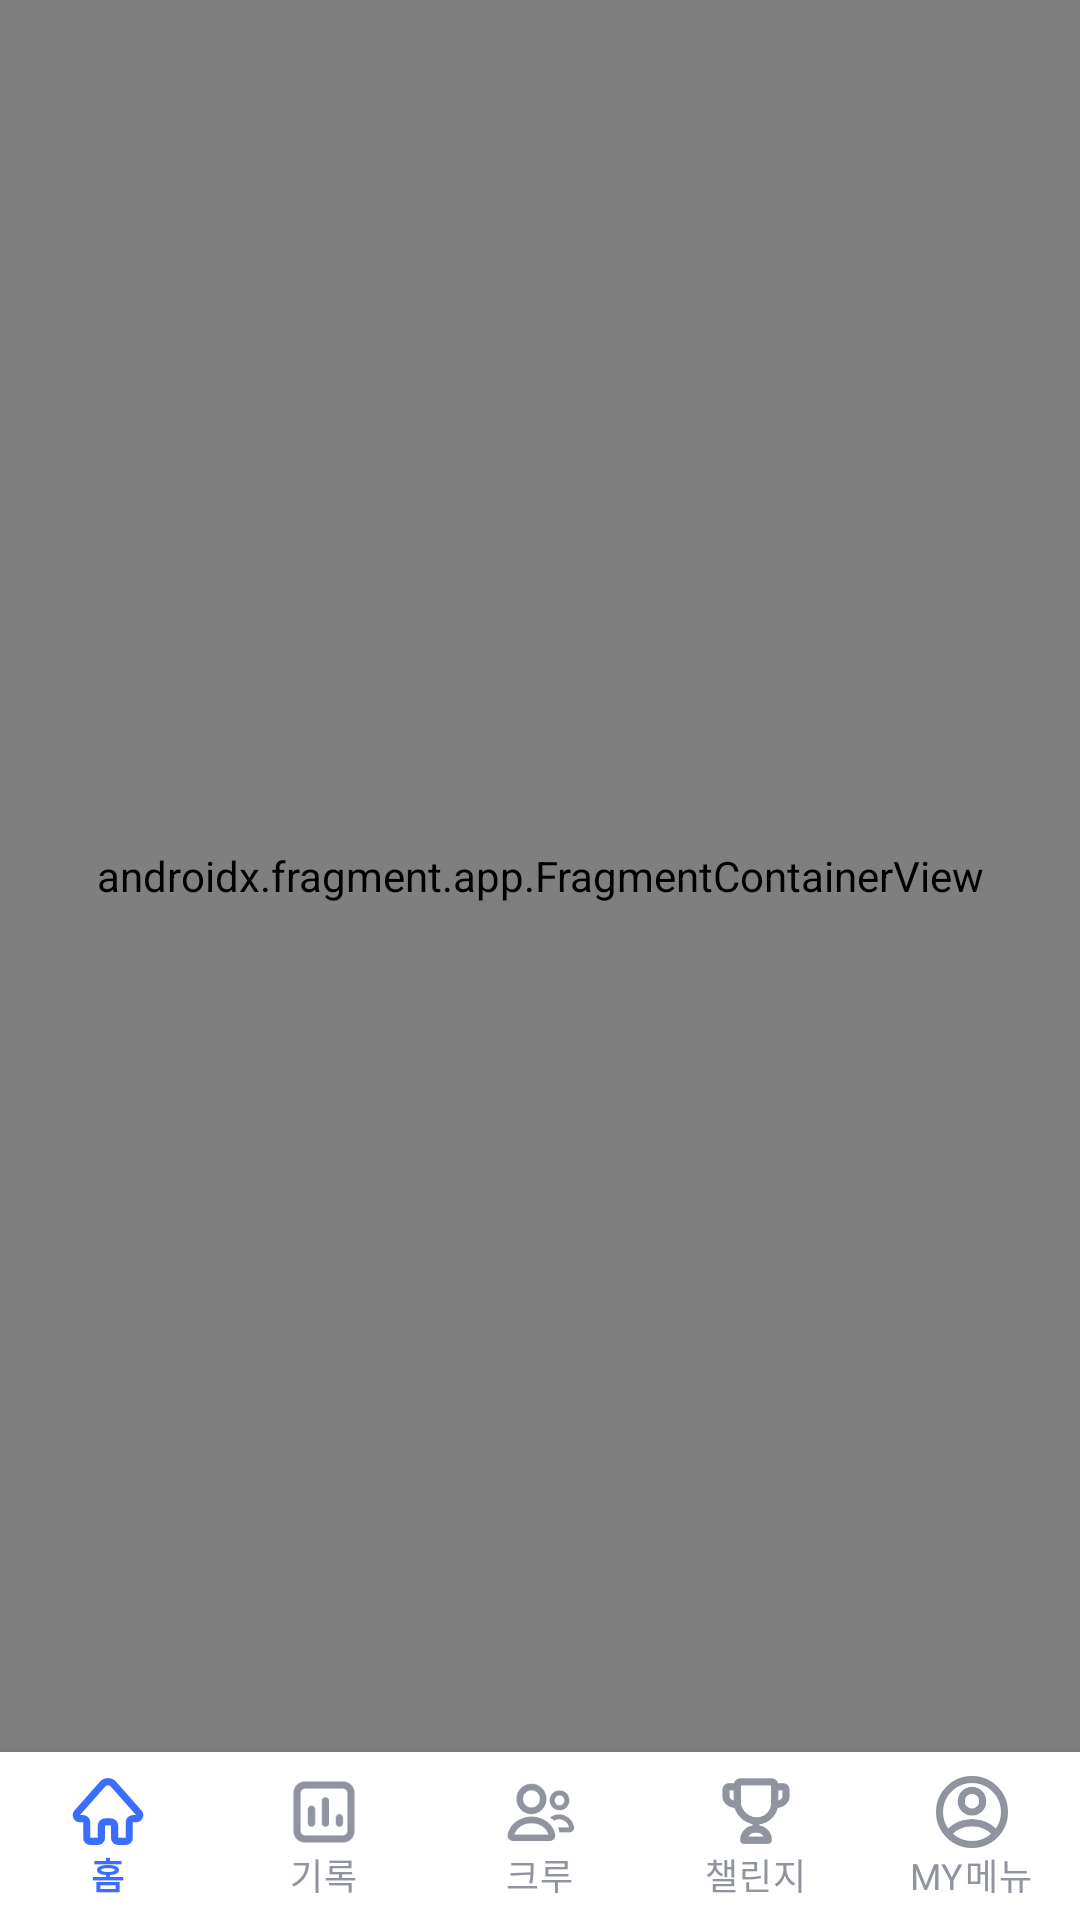

Write the Android layout XML for this screen, with the resource values it uses.
<!-- AndroidManifest.xml: application theme Theme.RundaySOPT -->
<!-- res/layout/activity_home.xml -->
<?xml version="1.0" encoding="utf-8"?>
<androidx.constraintlayout.widget.ConstraintLayout xmlns:android="http://schemas.android.com/apk/res/android"
    xmlns:app="http://schemas.android.com/apk/res-auto"
    xmlns:tools="http://schemas.android.com/tools"
    android:layout_width="match_parent"
    android:layout_height="match_parent"
    tools:context=".presentation.yongmin.HomeActivity">

    <androidx.fragment.app.FragmentContainerView
        android:id="@+id/fragmentContainerView"
        android:name="com.sopt31th.runday.presentation.yongmin.HomeFragment"
        android:layout_width="match_parent"
        android:layout_height="0dp"
        app:layout_constraintBottom_toTopOf="@+id/bottom_navigation"
        app:layout_constraintTop_toTopOf="parent" />

    <com.google.android.material.bottomnavigation.BottomNavigationView
        android:id="@+id/bottom_navigation"
        android:layout_width="match_parent"
        android:layout_height="wrap_content"
        app:itemIconTint="@color/bottom_navigation_selector"
        app:itemRippleColor="@null"
        app:itemTextColor="@color/bottom_navigation_selector"
        app:labelVisibilityMode="labeled"
        app:layout_constraintBottom_toBottomOf="parent"
        app:layout_constraintEnd_toEndOf="parent"
        app:layout_constraintStart_toStartOf="parent"
        app:menu="@menu/bottom_navigation_menu" />
</androidx.constraintlayout.widget.ConstraintLayout>
<!-- resources referenced by this layout -->
<resources>
  <style name="Theme.RundaySOPT" parent="Theme.MaterialComponents.DayNight.DarkActionBar">
          
          <item name="colorPrimary">@color/purple_500</item>
          <item name="colorPrimaryVariant">@color/purple_700</item>
          <item name="colorOnPrimary">@color/white</item>
          
          <item name="colorSecondary">@color/teal_200</item>
          <item name="colorSecondaryVariant">@color/teal_700</item>
          <item name="colorOnSecondary">@color/black</item>
          
          <item name="android:statusBarColor">?attr/colorPrimaryVariant</item>
          
      </style>
  <color name="purple_500">#FF6200EE</color>
  <color name="purple_700">#FF3700B3</color>
  <color name="white">#FFFFFFFF</color>
  <color name="teal_200">#FF03DAC5</color>
  <color name="teal_700">#FF018786</color>
  <color name="black">#FF000000</color>
</resources>
